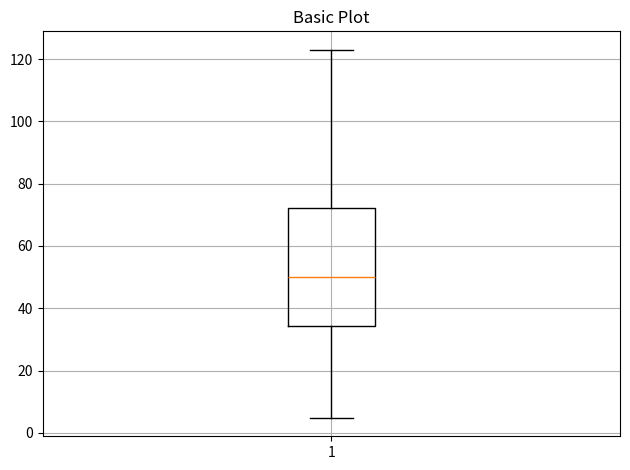

The matplotlib source for this figure:
import numpy as np
import matplotlib.pyplot as plt

# Fixing random state for reproducibility
np.random.seed(19680801)

# fake up some data
spread = np.random.rand(50) * 100
center = np.ones(25) * 50
flier_high = np.random.rand(10) * 100 + 100
flier_low = np.random.rand(10) * -100
data = np.concatenate((spread, center, flier_high, flier_low))
print(spread)
print("----------")
print(flier_high)
print("~~~~~~~~~~~~~~~~~~~~~~")
print(flier_low)
print("~~~~~~~~~~~~~~~~~~~~~~")
print(center)

# matplotlib.pyplot.boxplot(x, notch=None, sym=None, vert=None, 
# whis=None, positions=None, widths=None, patch_artist=None, 
# bootstrap=None, usermedians=None, conf_intervals=None, 
# meanline=None, showmeans=None, showcaps=None, showbox=None, 
# showfliers=None, boxprops=None, labels=None, flierprops=None, 
# medianprops=None, meanprops=None, capprops=None, 
# whiskerprops=None, manage_ticks=True, 
# autorange=False, zorder=None, *, data=None)[source]

fig1, ax1 = plt.subplots()
ax1.set_title('Basic Plot')
ax1.boxplot(data, boxprops=None, showfliers=False)
plt.grid("True")
plt.tight_layout()  # optional to fix certain layout issues.
plt.savefig("boxplot1.png")
plt.show()
